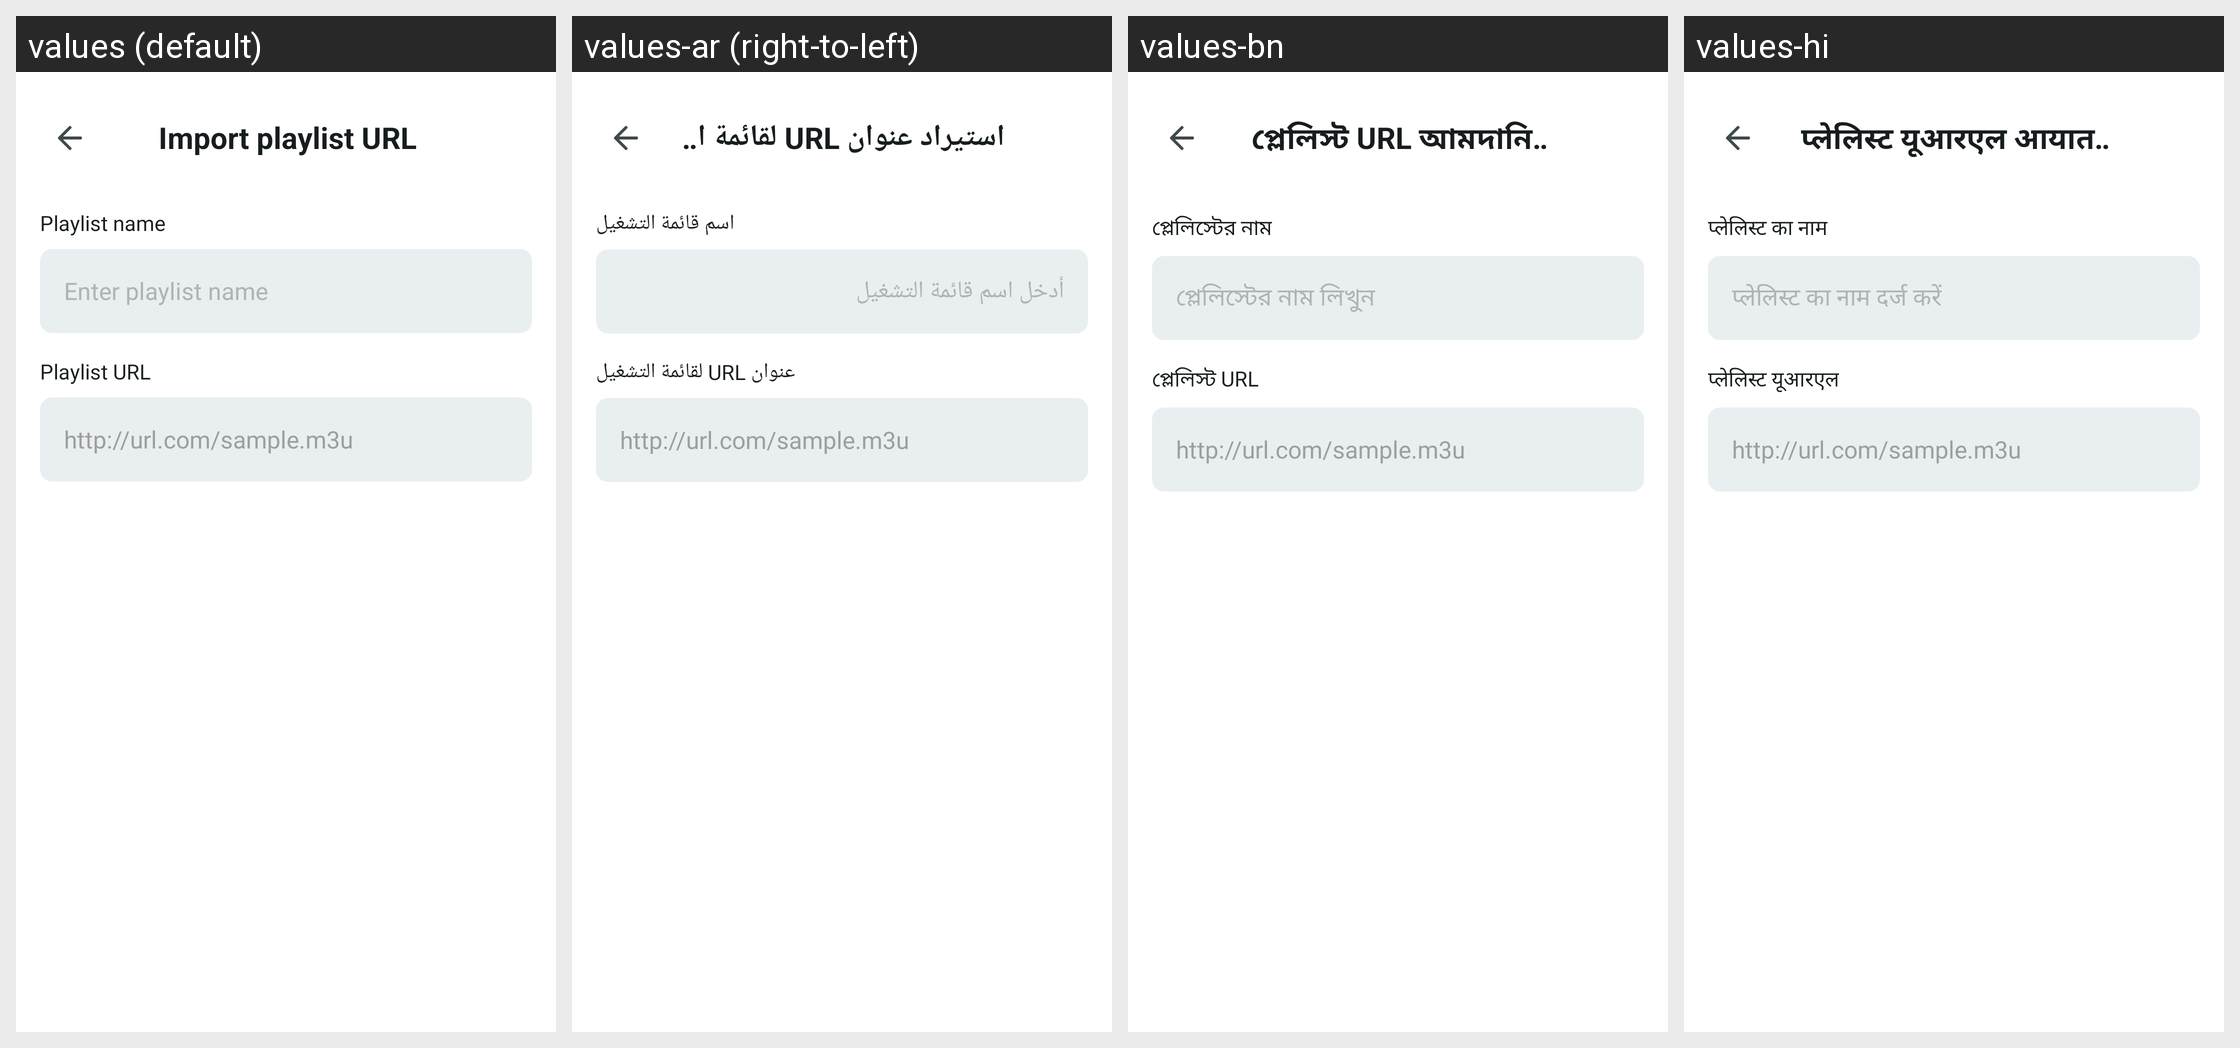

The same Android screen rendered under several of its app's locales, left to right. List the strings drawn on it with the default value and each locale's translation.
Android screen res/layout/import_playlist_url.xml rendered under 4 locales, left to right: values (default), values-ar (right-to-left), values-bn, values-hi. Device: Nexus 5 (rendered at 1080×1920; each locale shown at half size, 540×960, under a caption strip naming it); theme Theme.IPTV.
Other locales in the repository, not shown: values-de, values-es, values-fr, values-in, values-it, values-ko, values-pt, values-ru.
Strings drawn on this screen, with the default value and each locale's value (text and hints the layout hard-codes, and strings that could not be matched under every locale, appear in the picture but are not listed):

import_playlist_url
  values: Import playlist URL
  values-ar: استيراد عنوان URL لقائمة التشغيل
  values-bn: প্লেলিস্ট URL আমদানি করুন
  values-hi: प्लेलिस्ट यूआरएल आयात करें

playlist_name_url
  values: Playlist name
  values-ar: اسم قائمة التشغيل
  values-bn: প্লেলিস্টের নাম
  values-hi: प्लेलिस्ट का नाम

enter_playlist_name_url
  values: Enter playlist name
  values-ar: أدخل اسم قائمة التشغيل
  values-bn: প্লেলিস্টের নাম লিখুন
  values-hi: प्लेलिस्ट का नाम दर्ज करें

playlist_url
  values: Playlist URL
  values-ar: عنوان URL لقائمة التشغيل
  values-bn: প্লেলিস্ট URL
  values-hi: प्लेलिस्ट यूआरएल

http_url_com_sample_m3u
  values: http://url.com/sample.m3u
  values-ar: http://url.com/sample.m3u
  values-bn: http://url.com/sample.m3u
  values-hi: http://url.com/sample.m3u
